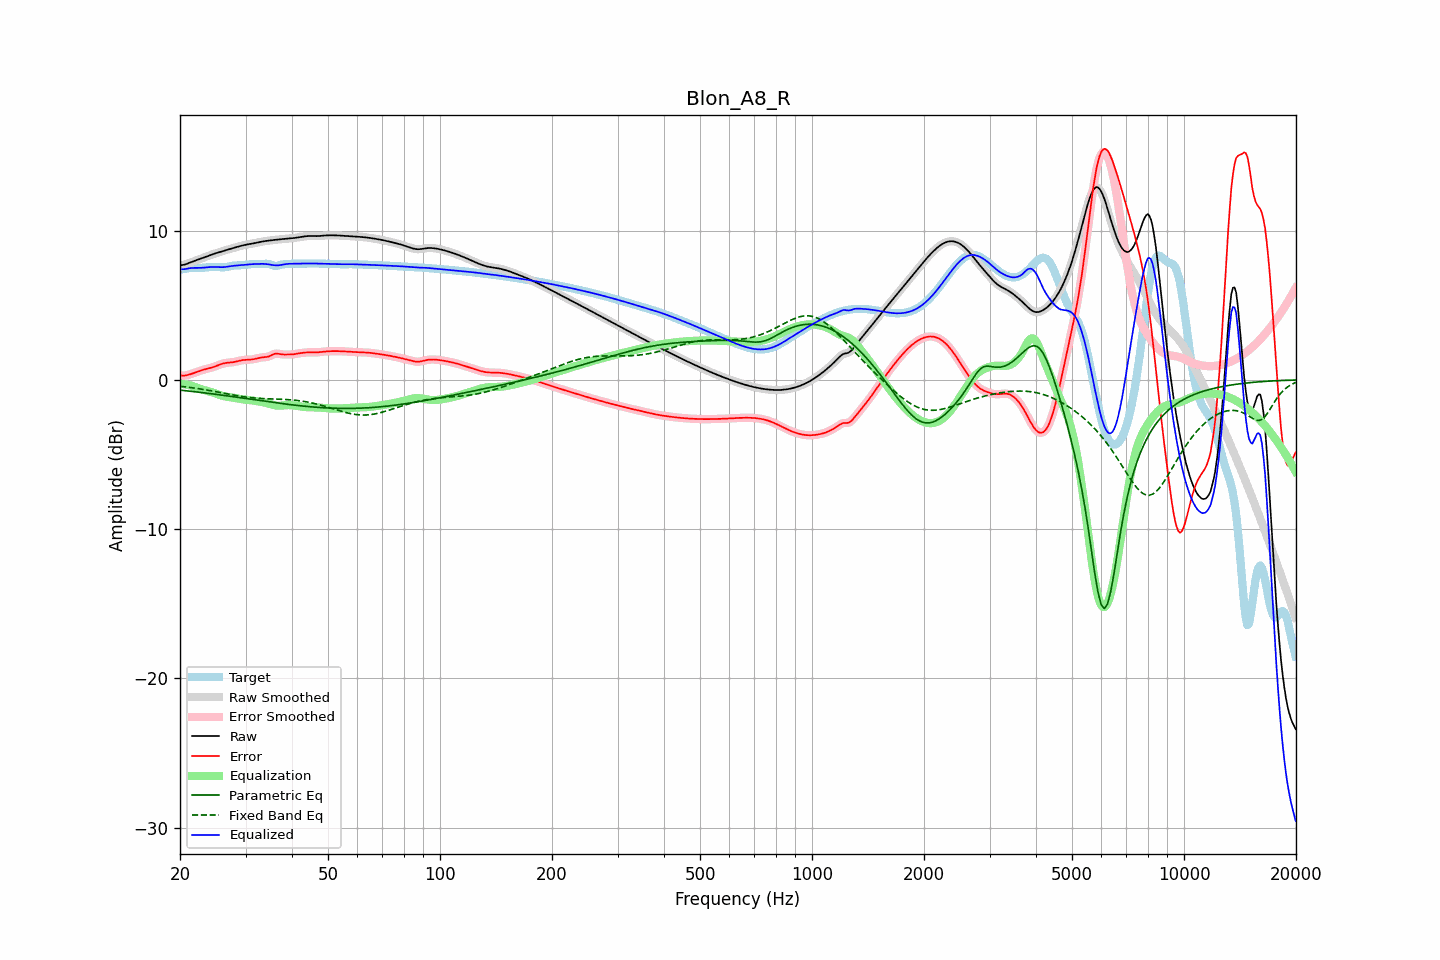

The data file committed next to this chart (first rows):
frequency, raw, error, smoothed, error_smoothed, equalization, parametric_eq, fixed_band_eq, equalized_raw, equalized_smoothed, target
20.00, 7.67, 0.29, 7.67, 0.29, -0.27, -0.69, -0.43, 7.40, 7.40, 7.38
20.20, 7.69, 0.29, 7.68, 0.28, -0.28, -0.70, -0.44, 7.41, 7.41, 7.40
20.40, 7.70, 0.28, 7.70, 0.28, -0.29, -0.71, -0.45, 7.41, 7.41, 7.42
20.61, 7.72, 0.28, 7.72, 0.29, -0.30, -0.72, -0.47, 7.42, 7.42, 7.44
20.81, 7.76, 0.30, 7.76, 0.30, -0.32, -0.73, -0.48, 7.44, 7.44, 7.45
21.02, 7.80, 0.33, 7.80, 0.33, -0.34, -0.75, -0.49, 7.46, 7.46, 7.47
21.23, 7.84, 0.36, 7.84, 0.36, -0.37, -0.76, -0.51, 7.48, 7.48, 7.48
21.44, 7.88, 0.39, 7.88, 0.39, -0.39, -0.77, -0.52, 7.49, 7.49, 7.49
21.66, 7.93, 0.43, 7.93, 0.43, -0.43, -0.78, -0.54, 7.50, 7.50, 7.49
21.87, 7.97, 0.47, 7.97, 0.47, -0.47, -0.79, -0.55, 7.50, 7.50, 7.50
22.09, 8.01, 0.51, 8.01, 0.51, -0.51, -0.81, -0.57, 7.50, 7.50, 7.50
22.31, 8.05, 0.55, 8.05, 0.55, -0.55, -0.82, -0.58, 7.50, 7.50, 7.49
22.54, 8.08, 0.59, 8.08, 0.59, -0.59, -0.83, -0.60, 7.50, 7.50, 7.49
22.76, 8.12, 0.63, 8.12, 0.63, -0.62, -0.85, -0.62, 7.50, 7.50, 7.50
22.99, 8.16, 0.66, 8.16, 0.66, -0.65, -0.86, -0.63, 7.51, 7.51, 7.50
23.22, 8.20, 0.69, 8.20, 0.69, -0.69, -0.87, -0.65, 7.52, 7.52, 7.51
23.45, 8.24, 0.72, 8.24, 0.72, -0.72, -0.88, -0.67, 7.53, 7.53, 7.53
23.69, 8.28, 0.74, 8.28, 0.74, -0.74, -0.90, -0.69, 7.54, 7.54, 7.54
23.92, 8.32, 0.77, 8.32, 0.77, -0.77, -0.91, -0.71, 7.55, 7.55, 7.55
24.16, 8.36, 0.80, 8.36, 0.80, -0.80, -0.93, -0.73, 7.56, 7.56, 7.56
24.40, 8.40, 0.83, 8.40, 0.83, -0.84, -0.94, -0.75, 7.56, 7.56, 7.57
24.65, 8.44, 0.87, 8.44, 0.87, -0.87, -0.95, -0.77, 7.56, 7.56, 7.57
24.89, 8.47, 0.90, 8.47, 0.90, -0.91, -0.97, -0.79, 7.56, 7.56, 7.57
25.14, 8.50, 0.94, 8.50, 0.94, -0.95, -0.98, -0.81, 7.55, 7.55, 7.56
25.39, 8.53, 0.99, 8.54, 0.99, -0.99, -1.00, -0.83, 7.55, 7.55, 7.55
25.65, 8.57, 1.03, 8.57, 1.03, -1.02, -1.01, -0.85, 7.54, 7.54, 7.54
25.91, 8.60, 1.07, 8.60, 1.07, -1.06, -1.02, -0.87, 7.54, 7.54, 7.54
26.16, 8.63, 1.10, 8.64, 1.10, -1.09, -1.04, -0.89, 7.55, 7.55, 7.54
26.43, 8.67, 1.12, 8.67, 1.12, -1.11, -1.05, -0.91, 7.56, 7.56, 7.55
26.69, 8.70, 1.14, 8.70, 1.14, -1.13, -1.07, -0.93, 7.57, 7.57, 7.56
26.96, 8.73, 1.15, 8.73, 1.15, -1.15, -1.08, -0.95, 7.59, 7.59, 7.58
27.23, 8.77, 1.16, 8.77, 1.16, -1.16, -1.10, -0.97, 7.60, 7.60, 7.61
27.50, 8.80, 1.17, 8.80, 1.17, -1.18, -1.11, -0.99, 7.62, 7.62, 7.63
27.77, 8.83, 1.18, 8.83, 1.18, -1.19, -1.13, -1.01, 7.63, 7.63, 7.65
28.05, 8.86, 1.20, 8.86, 1.20, -1.21, -1.14, -1.03, 7.65, 7.65, 7.66
28.33, 8.89, 1.23, 8.89, 1.23, -1.23, -1.16, -1.05, 7.66, 7.66, 7.66
28.62, 8.92, 1.25, 8.92, 1.25, -1.25, -1.17, -1.07, 7.66, 7.67, 7.67
28.90, 8.95, 1.28, 8.95, 1.28, -1.27, -1.19, -1.09, 7.67, 7.67, 7.67
29.19, 8.98, 1.30, 8.98, 1.30, -1.29, -1.20, -1.11, 7.68, 7.68, 7.67
29.48, 9.00, 1.32, 9.00, 1.32, -1.31, -1.22, -1.12, 7.69, 7.69, 7.68
29.78, 9.03, 1.33, 9.03, 1.33, -1.32, -1.24, -1.14, 7.70, 7.70, 7.70
30.08, 9.05, 1.34, 9.05, 1.34, -1.33, -1.25, -1.15, 7.72, 7.72, 7.71
30.38, 9.07, 1.34, 9.07, 1.34, -1.34, -1.27, -1.17, 7.73, 7.73, 7.73
30.68, 9.09, 1.35, 9.09, 1.35, -1.35, -1.28, -1.18, 7.73, 7.73, 7.74
30.99, 9.11, 1.36, 9.11, 1.36, -1.36, -1.30, -1.19, 7.74, 7.74, 7.75
31.30, 9.13, 1.37, 9.13, 1.37, -1.38, -1.31, -1.20, 7.75, 7.75, 7.76
31.61, 9.15, 1.39, 9.15, 1.39, -1.40, -1.33, -1.21, 7.75, 7.75, 7.76
31.93, 9.17, 1.41, 9.17, 1.41, -1.42, -1.34, -1.22, 7.76, 7.76, 7.76
32.24, 9.19, 1.44, 9.19, 1.44, -1.43, -1.36, -1.23, 7.76, 7.76, 7.76
32.57, 9.22, 1.47, 9.22, 1.46, -1.45, -1.37, -1.24, 7.76, 7.76, 7.75
32.89, 9.24, 1.49, 9.24, 1.49, -1.47, -1.39, -1.25, 7.77, 7.77, 7.75
33.22, 9.26, 1.50, 9.26, 1.50, -1.49, -1.41, -1.25, 7.77, 7.77, 7.75
33.55, 9.28, 1.51, 9.28, 1.51, -1.51, -1.42, -1.26, 7.77, 7.77, 7.76
33.89, 9.29, 1.52, 9.29, 1.52, -1.53, -1.44, -1.26, 7.76, 7.76, 7.77
34.23, 9.31, 1.53, 9.31, 1.53, -1.56, -1.45, -1.27, 7.75, 7.75, 7.77
34.57, 9.32, 1.56, 9.32, 1.56, -1.59, -1.47, -1.27, 7.73, 7.73, 7.77
34.92, 9.34, 1.60, 9.34, 1.60, -1.62, -1.48, -1.28, 7.71, 7.71, 7.74
35.27, 9.35, 1.65, 9.35, 1.65, -1.65, -1.50, -1.28, 7.70, 7.70, 7.70
35.62, 9.36, 1.70, 9.36, 1.70, -1.68, -1.51, -1.28, 7.68, 7.68, 7.66
35.97, 9.37, 1.75, 9.37, 1.74, -1.71, -1.53, -1.29, 7.67, 7.67, 7.63
... 635 more rows
